Run: headless pygame with SDL's dummy video driver; simulated clock (each Clock.tick advances the game by its frame time, no real sleeping); random seed 0; keys injected as events and as key.get_pressed() state; no mouse input.
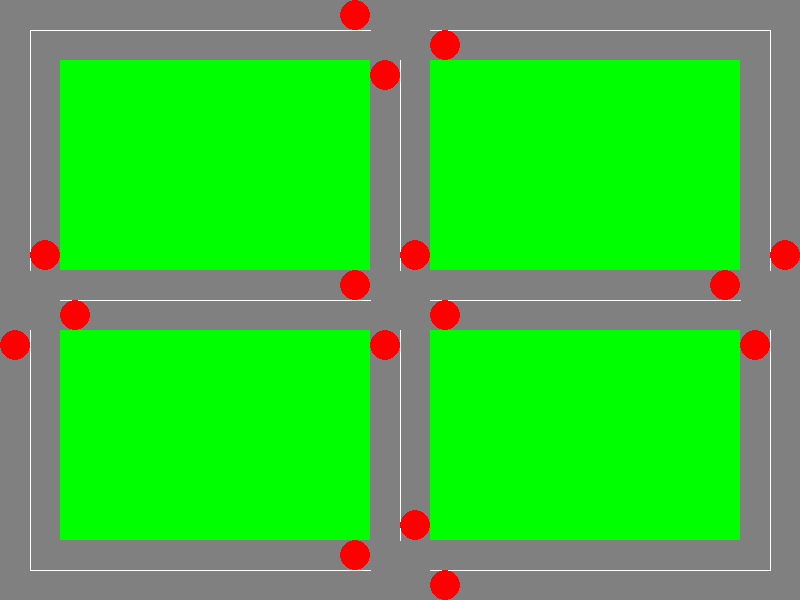
Frame 1 of 4 · flips 1–60 · no input
Frame 2 of 4 · flips 61–180 · tapped SPACE, RETURN · held RIGHT (→), D · screen unchanged from frame 1, image omitted
Frame 3 of 4 · flips 181–300 · held DOWN (↓), S · screen unchanged from frame 2, image omitted
Frame 4 of 4 · flips 301–420 · held LEFT (←), A, UP (↑), W · screen unchanged from frame 3, image omitted

The pygame program that drew these frames:

import pygame
import sys

pygame.init()

# set up the window
WIDTH = 800
HEIGHT = 600
win = pygame.display.set_mode((WIDTH, HEIGHT))
pygame.display.set_caption("Game Environment")

# define colors
BLACK = (0, 0, 0)
WHITE = (255, 255, 255)
GREY = (128, 128, 128)
GREEN = (0, 255, 0)
RED = (255, 0, 0)
YELLOW = (255, 255, 0)
BLUE = (0, 0, 255)

# define road dimensions
ROAD_WIDTH = WIDTH*0.075
ROAD_LENGTH = 300
INTERSECTION_SIZE = 100

#create dividers: go to line 41

# create traffic signals: go to line 
# Traffic Signal Colour
s1 = RED
s2 = RED
s3 = RED
s4 = RED
s5 = RED
s6 = RED
s7 = RED
s8 = RED
s9 = RED
s10 = RED
s11 = RED
s12 = RED
s13 = RED
s14 = RED
s15 = RED
s16 = RED


# create obstacles
obstacle1 = pygame.Rect((ROAD_WIDTH), (ROAD_WIDTH), (WIDTH - (3*ROAD_WIDTH))/2,(HEIGHT - (3*ROAD_WIDTH))/2)
obstacle2 = pygame.Rect(((ROAD_WIDTH + WIDTH)/2), (ROAD_WIDTH), (WIDTH - (3*ROAD_WIDTH))/2, (HEIGHT - (3*ROAD_WIDTH))/2)
obstacle3 = pygame.Rect((ROAD_WIDTH), ((ROAD_WIDTH + HEIGHT)/2), (WIDTH - (3*ROAD_WIDTH))/2,(HEIGHT - (3*ROAD_WIDTH))/2)
obstacle4 = pygame.Rect(((ROAD_WIDTH + WIDTH)/2), ((ROAD_WIDTH + HEIGHT)/2), (WIDTH - (3*ROAD_WIDTH))/2,(HEIGHT - (3*ROAD_WIDTH))/2)


# draw roads, intersections and signals
def draw_environment():
    win.fill(GREY)
    # create dividers
    pygame.draw.line(win, WHITE, ((ROAD_WIDTH/2), (ROAD_WIDTH/2)), (((WIDTH - ROAD_WIDTH)/2),(ROAD_WIDTH/2)))
    pygame.draw.line(win, WHITE, (((ROAD_WIDTH + WIDTH)/2),(ROAD_WIDTH/2)), ((WIDTH - (ROAD_WIDTH/2)),(ROAD_WIDTH/2)))
    pygame.draw.line(win, WHITE, ((WIDTH - (ROAD_WIDTH/2)),(ROAD_WIDTH/2)), ((WIDTH - (ROAD_WIDTH/2)), (HEIGHT-ROAD_WIDTH)/2))
    pygame.draw.line(win, WHITE, ((WIDTH - (ROAD_WIDTH/2)),(HEIGHT+ROAD_WIDTH)/2), ((WIDTH - (ROAD_WIDTH/2)),(HEIGHT-(ROAD_WIDTH/2))))
    pygame.draw.line(win, WHITE, ((WIDTH - (ROAD_WIDTH/2)),(HEIGHT - (ROAD_WIDTH/2))), (((ROAD_WIDTH + WIDTH)/2),(HEIGHT - (ROAD_WIDTH/2))))
    pygame.draw.line(win, WHITE, (((WIDTH - ROAD_WIDTH)/2),(HEIGHT - (ROAD_WIDTH/2))), ((ROAD_WIDTH/2),(HEIGHT - (ROAD_WIDTH/2))))
    pygame.draw.line(win, WHITE, ((ROAD_WIDTH/2),(HEIGHT-(ROAD_WIDTH/2))), ((ROAD_WIDTH/2),(HEIGHT+ROAD_WIDTH)/2))
    pygame.draw.line(win, WHITE, ((ROAD_WIDTH/2),(HEIGHT-ROAD_WIDTH)/2), ((ROAD_WIDTH/2),(ROAD_WIDTH/2)))
    pygame.draw.line(win, WHITE, ((WIDTH/2),(ROAD_WIDTH)), ((WIDTH/2),((HEIGHT-ROAD_WIDTH)/2)))
    pygame.draw.line(win, WHITE, ((ROAD_WIDTH),(HEIGHT/2)), (((WIDTH-ROAD_WIDTH)/2),(HEIGHT/2)))
    pygame.draw.line(win, WHITE, ((WIDTH/2),((HEIGHT+ROAD_WIDTH)/2)), ((WIDTH/2),(HEIGHT-ROAD_WIDTH)))
    pygame.draw.line(win, WHITE, (((WIDTH+ROAD_WIDTH)/2),(HEIGHT/2)), ((WIDTH-ROAD_WIDTH),(HEIGHT/2)))
    # draw obstacles
    pygame.draw.rect(win,GREEN, obstacle1)
    pygame.draw.rect(win,GREEN, obstacle2)
    pygame.draw.rect(win,GREEN, obstacle3)
    pygame.draw.rect(win,GREEN, obstacle4)
    # create traffic signals
    pygame.draw.circle(win,s1,((WIDTH/2-0.75*ROAD_WIDTH),(ROAD_WIDTH/4)),(ROAD_WIDTH/4))
    pygame.draw.circle(win,s2,((WIDTH/2+0.75*ROAD_WIDTH),(ROAD_WIDTH*0.75)),(ROAD_WIDTH/4))
    pygame.draw.circle(win,s3,((WIDTH/2-0.25*ROAD_WIDTH),(5*ROAD_WIDTH/4)),(ROAD_WIDTH/4))
    pygame.draw.circle(win,s4,((WIDTH-0.25*ROAD_WIDTH),(HEIGHT/2-0.75*ROAD_WIDTH)),(ROAD_WIDTH/4))
    pygame.draw.circle(win,s1,((WIDTH-1.25*ROAD_WIDTH),(HEIGHT/2-0.25*ROAD_WIDTH)),(ROAD_WIDTH/4))
    pygame.draw.circle(win,s1,((WIDTH-0.75*ROAD_WIDTH),(HEIGHT/2+0.75*ROAD_WIDTH)),(ROAD_WIDTH/4))
    pygame.draw.circle(win,s1,((WIDTH/2+0.75*ROAD_WIDTH),(HEIGHT-0.25*ROAD_WIDTH)),(ROAD_WIDTH/4))
    pygame.draw.circle(win,s1,((WIDTH/2+0.25*ROAD_WIDTH),(HEIGHT-1.25*ROAD_WIDTH)),(ROAD_WIDTH/4))
    pygame.draw.circle(win,s1,((WIDTH/2-0.75*ROAD_WIDTH),(HEIGHT-0.75*ROAD_WIDTH)),(ROAD_WIDTH/4))
    pygame.draw.circle(win,s1,((WIDTH-1.25*ROAD_WIDTH),(HEIGHT/2-0.25*ROAD_WIDTH)),(ROAD_WIDTH/4))
    pygame.draw.circle(win,s1,((WIDTH-1.25*ROAD_WIDTH),(HEIGHT/2-0.25*ROAD_WIDTH)),(ROAD_WIDTH/4))
    pygame.draw.circle(win,s1,((WIDTH-1.25*ROAD_WIDTH),(HEIGHT/2-0.25*ROAD_WIDTH)),(ROAD_WIDTH/4))
    pygame.draw.circle(win,s10,((ROAD_WIDTH*0.25),(HEIGHT/2+0.75*ROAD_WIDTH)),(ROAD_WIDTH/4))
    pygame.draw.circle(win,s11,((ROAD_WIDTH*0.75),(HEIGHT/2-0.75*ROAD_WIDTH)),(ROAD_WIDTH/4))
    pygame.draw.circle(win,s12,((ROAD_WIDTH*1.25),(HEIGHT/2+0.25*ROAD_WIDTH)),(ROAD_WIDTH/4))
    pygame.draw.circle(win,s15,((WIDTH/2-0.25*ROAD_WIDTH),(HEIGHT/2+0.75*ROAD_WIDTH)),(ROAD_WIDTH/4))    
    pygame.draw.circle(win,s13,((WIDTH/2-0.75*ROAD_WIDTH),((HEIGHT/2) - (ROAD_WIDTH/4))),(ROAD_WIDTH/4))
    pygame.draw.circle(win,s12,((WIDTH/2+0.75*ROAD_WIDTH),(HEIGHT/2+0.25*ROAD_WIDTH)),(ROAD_WIDTH/4))
    pygame.draw.circle(win,s16,((WIDTH/2+0.25*ROAD_WIDTH),(HEIGHT/2-0.75*ROAD_WIDTH)),(ROAD_WIDTH/4))


    pygame.display.update()

# game loop
# gameover = False

# while not gameover:
#     pygame.

while True:
    for event in pygame.event.get():
        if event.type == pygame.QUIT:
            pygame.quit()
            sys.exit()
        
    draw_environment()
